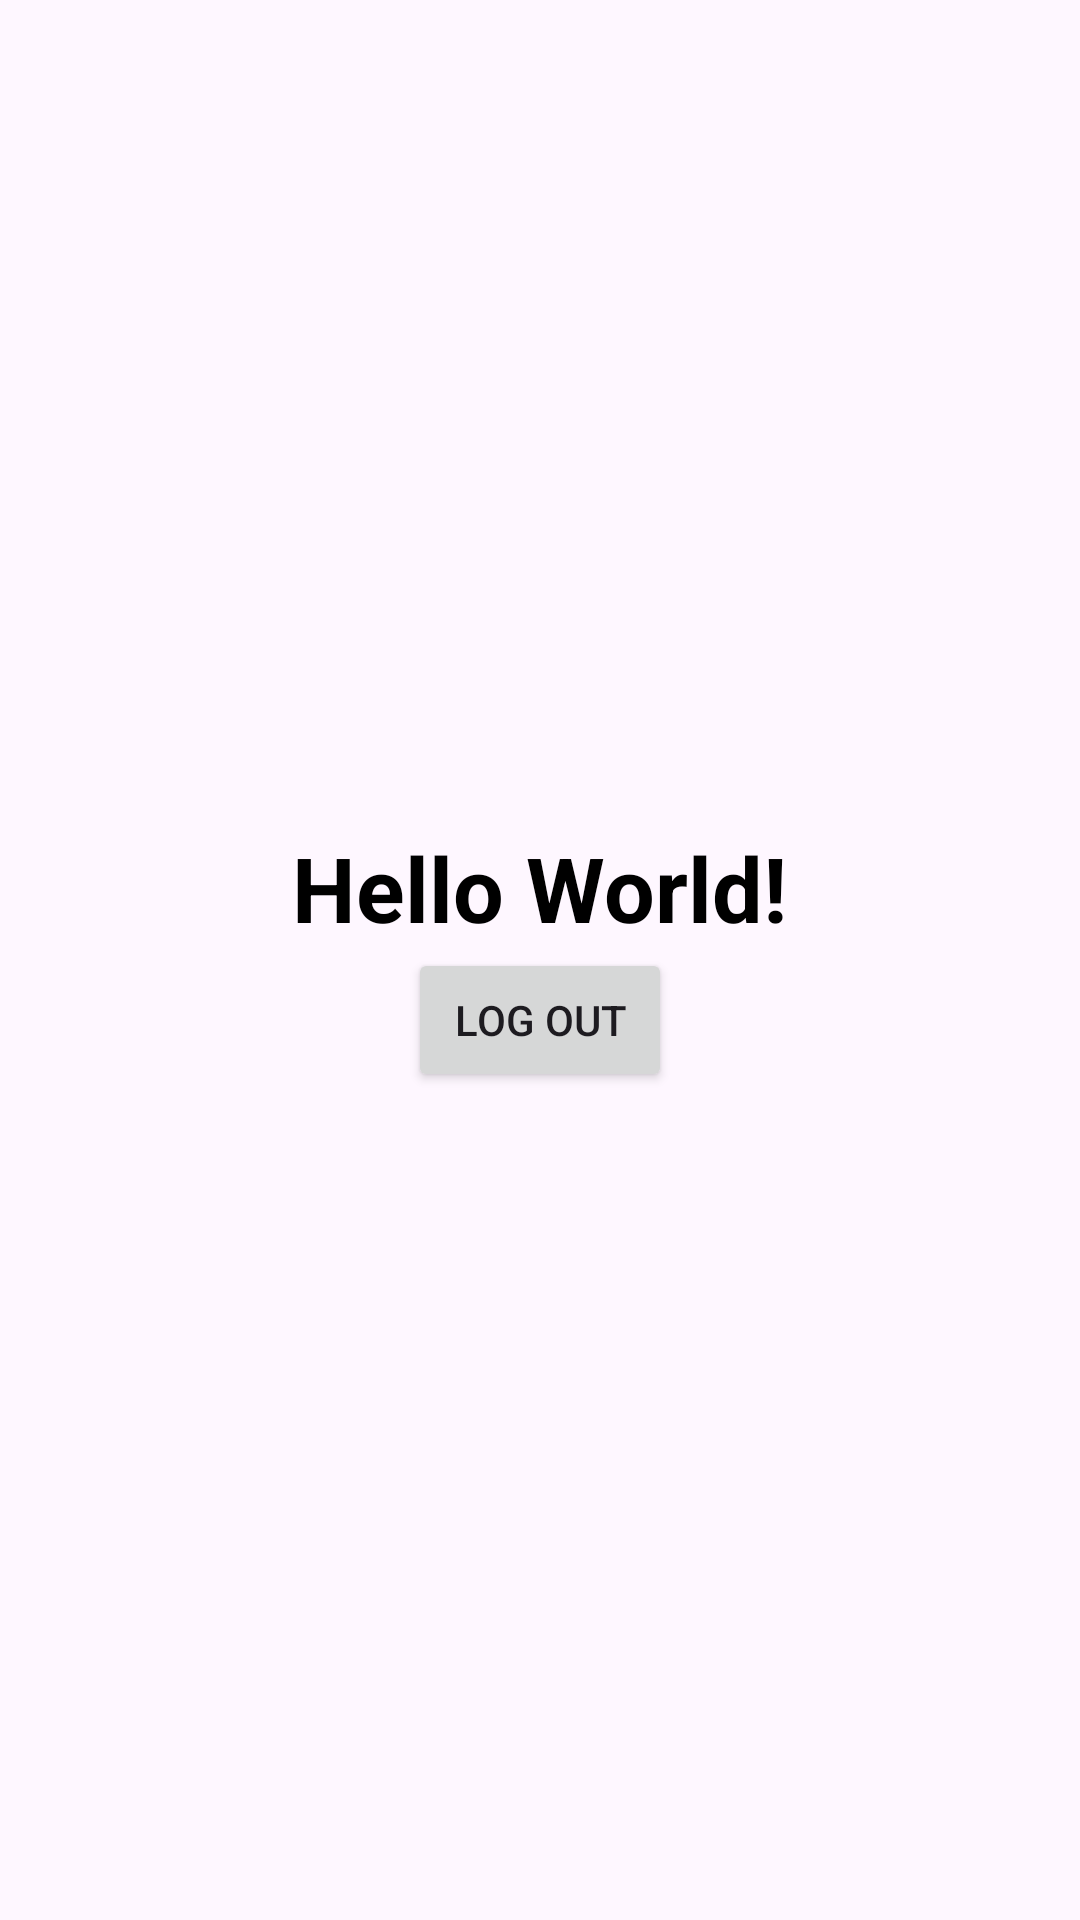

Reconstruct the res/layout file that produces this screen, plus the resources it refers to.
<!-- AndroidManifest.xml: application theme Theme.SessionManager -->
<!-- res/layout/activity_main.xml -->
<?xml version="1.0" encoding="utf-8"?>
<LinearLayout xmlns:android="http://schemas.android.com/apk/res/android"
    xmlns:app="http://schemas.android.com/apk/res-auto"
    xmlns:tools="http://schemas.android.com/tools"
    android:layout_width="match_parent"
    android:layout_height="match_parent"
    android:orientation="vertical"
    android:gravity="center"
    tools:context=".MainActivity">

    <TextView
        android:id="@+id/personName"
        android:layout_width="wrap_content"
        android:layout_height="wrap_content"
        android:text="Hello World!"
        android:textSize="30sp"
        android:textStyle="bold"
        android:textColor="@color/black"
        app:layout_constraintBottom_toBottomOf="parent"
        app:layout_constraintEnd_toEndOf="parent"
        app:layout_constraintStart_toStartOf="parent"
        app:layout_constraintTop_toTopOf="parent" />

    <Button
        android:id="@+id/logoutButton"
        android:layout_width="wrap_content"
        android:layout_height="wrap_content"
        android:text="@string/log_out"
        />

</LinearLayout>
<!-- resources referenced by this layout -->
<resources>
  <color name="black">#000000</color>
  <string name="log_out">Log out</string>
  <style name="Theme.SessionManager" parent="Base.Theme.SessionManager" />
  <style name="Base.Theme.SessionManager" parent="Theme.Material3.DayNight.NoActionBar">
          
          
      </style>
</resources>
